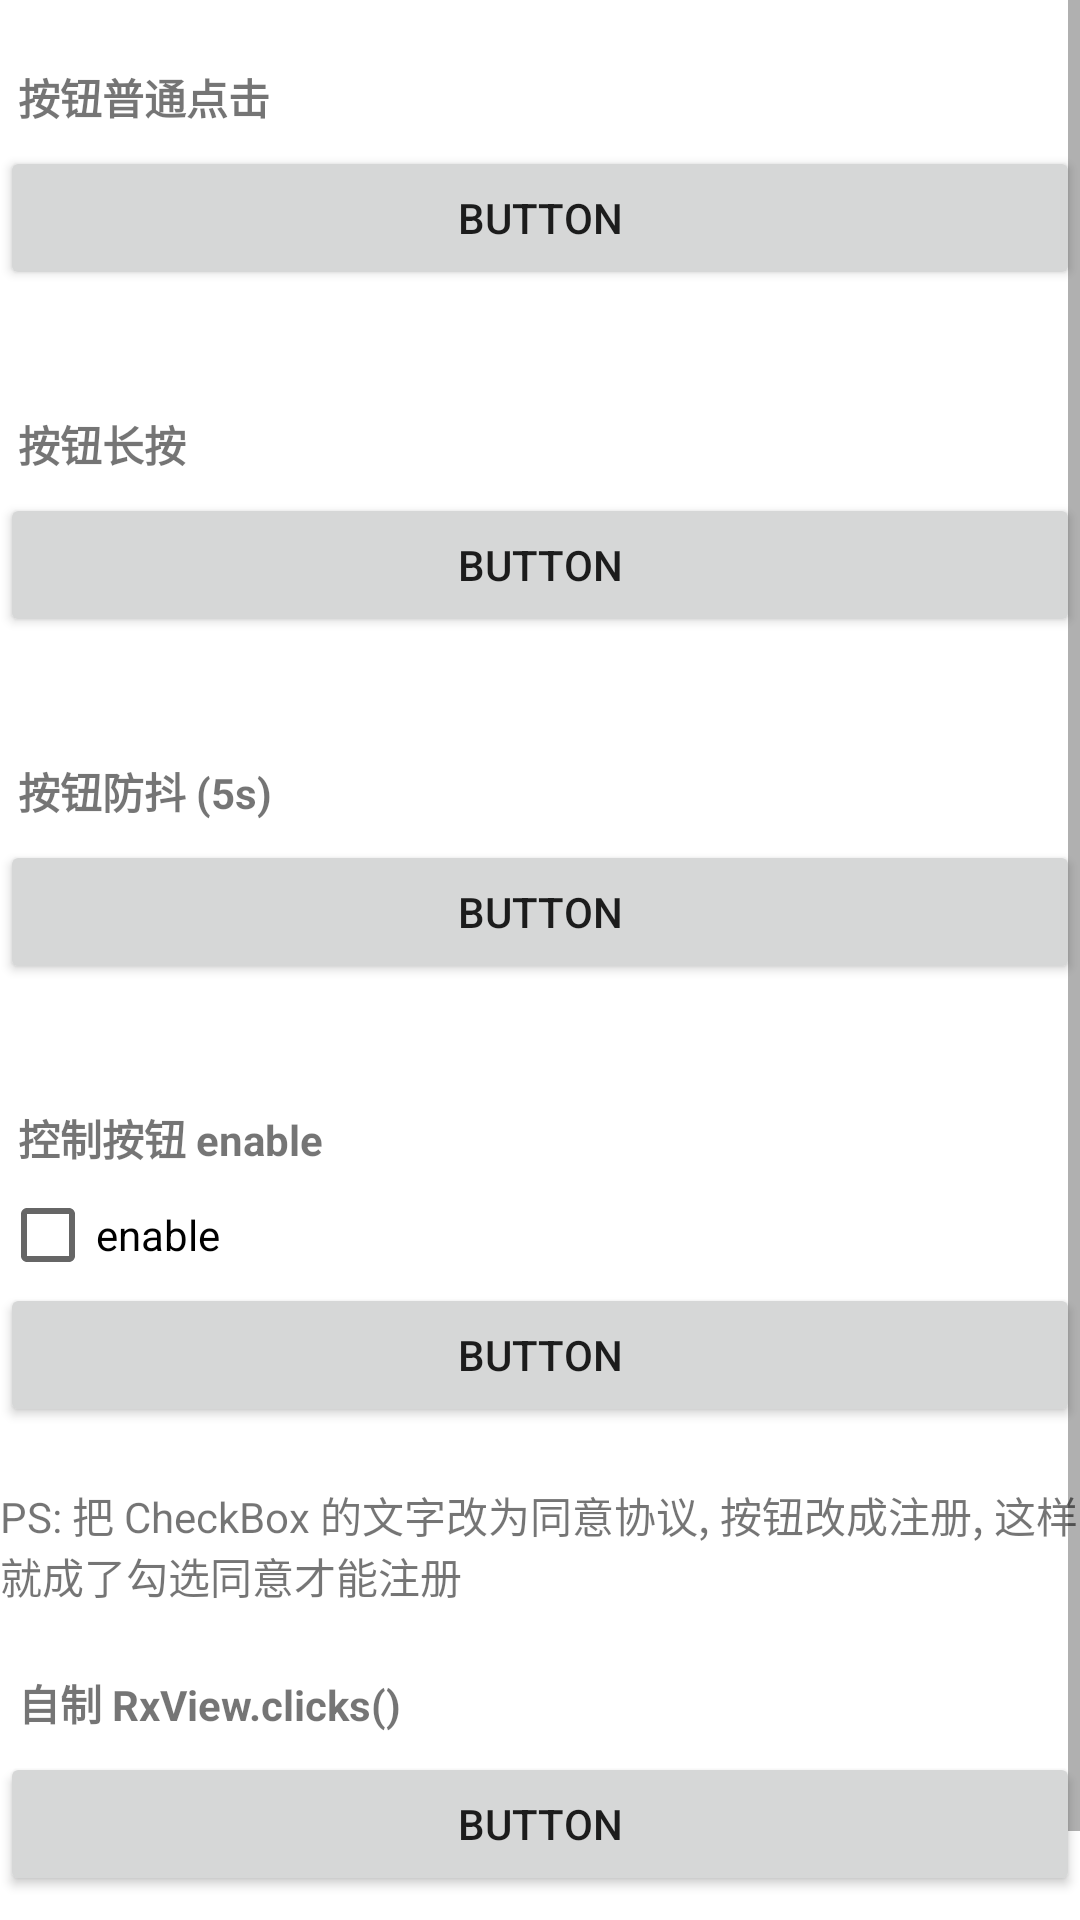

This screen was rendered from an Android layout file. Write that file and the resources it references.
<!-- AndroidManifest.xml: application theme AppTheme -->
<!-- res/layout/fragment_button.xml -->
<?xml version="1.0" encoding="utf-8"?>
<ScrollView
    xmlns:android="http://schemas.android.com/apk/res/android"
    android:layout_width="match_parent"
    android:layout_height="match_parent"
    android:background="@android:color/background_light">
    <LinearLayout
        android:orientation="vertical"
        android:layout_width="match_parent"
        android:layout_height="wrap_content"
        android:paddingBottom="20dp">

        <TextView
            android:layout_width="match_parent"
            android:layout_height="wrap_content"
            android:text="按钮普通点击"
            style="@style/demo_title" />

        <Button
            android:id="@+id/normal_click_button"
            android:layout_width="match_parent"
            android:layout_height="wrap_content"
            android:text="button" />

        <TextView
            android:id="@+id/normal_click_textview"
            android:layout_width="match_parent"
            android:layout_height="wrap_content"/>

        <TextView
            android:layout_width="match_parent"
            android:layout_height="wrap_content"
            android:text="按钮长按"
            style="@style/demo_title"/>

        <Button
            android:id="@+id/long_click_button"
            android:layout_width="match_parent"
            android:layout_height="wrap_content"
            android:text="button"/>

        <TextView
            android:id="@+id/long_click_textview"
            android:layout_width="match_parent"
            android:layout_height="wrap_content"/>

        <TextView
            android:layout_width="match_parent"
            android:layout_height="wrap_content"
            android:text="按钮防抖 (5s)"
            style="@style/demo_title"/>

        <Button
            android:id="@+id/throttle_click_button"
            android:layout_width="match_parent"
            android:layout_height="wrap_content"
            android:text="button"/>

        <TextView
            android:id="@+id/throttle_click_textview"
            android:layout_width="match_parent"
            android:layout_height="wrap_content"/>

        <TextView
            android:layout_width="match_parent"
            android:layout_height="wrap_content"
            android:text="控制按钮 enable"
            style="@style/demo_title"/>

        <CheckBox
            android:id="@+id/check_enable"
            android:layout_width="wrap_content"
            android:layout_height="wrap_content"
            android:text="enable"/>

        <Button
            android:id="@+id/check_button"
            android:layout_width="match_parent"
            android:layout_height="wrap_content"
            android:text="button"/>

        <TextView
            android:id="@+id/check_textview"
            android:layout_width="match_parent"
            android:layout_height="wrap_content"/>

        <TextView
            android:layout_width="match_parent"
            android:layout_height="wrap_content"
            android:text="PS: 把 CheckBox 的文字改为同意协议, 按钮改成注册, 这样就成了勾选同意才能注册"/>

        <TextView
            android:layout_width="match_parent"
            android:layout_height="wrap_content"
            android:text="自制 RxView.clicks()"
            style="@style/demo_title"/>

        <Button
            android:id="@+id/homebrew_button"
            android:layout_width="match_parent"
            android:layout_height="wrap_content"
            android:text="button" />

        <TextView
            android:id="@+id/homebrew_textview"
            android:layout_width="match_parent"
            android:layout_height="wrap_content"/>
    </LinearLayout>
</ScrollView>
<!-- resources referenced by this layout -->
<resources>
  <style name="demo_title">
          <item name="android:textSize">14sp</item>
          <item name="android:textStyle">bold</item>
          <item name="android:layout_marginTop">16dp</item>
          <item name="android:padding">6dp</item>
      </style>
  <style name="AppTheme" parent="Base.AppTheme" />
  <style name="Base.AppTheme" parent="Theme.AppCompat.Light.NoActionBar">
          
          <item name="colorPrimary">@color/colorPrimary</item>
          <item name="colorPrimaryDark">@color/colorPrimaryDark</item>
          <item name="colorAccent">@color/colorAccent</item>
      </style>
  <!-- not gathered from this repository: default colours our renderer supplied (Android Studio template values) -->
  <color name="colorPrimary">#FF6200EE</color>
  <color name="colorPrimaryDark">#FF3700B3</color>
  <color name="colorAccent">#FF03DAC5</color>
</resources>
